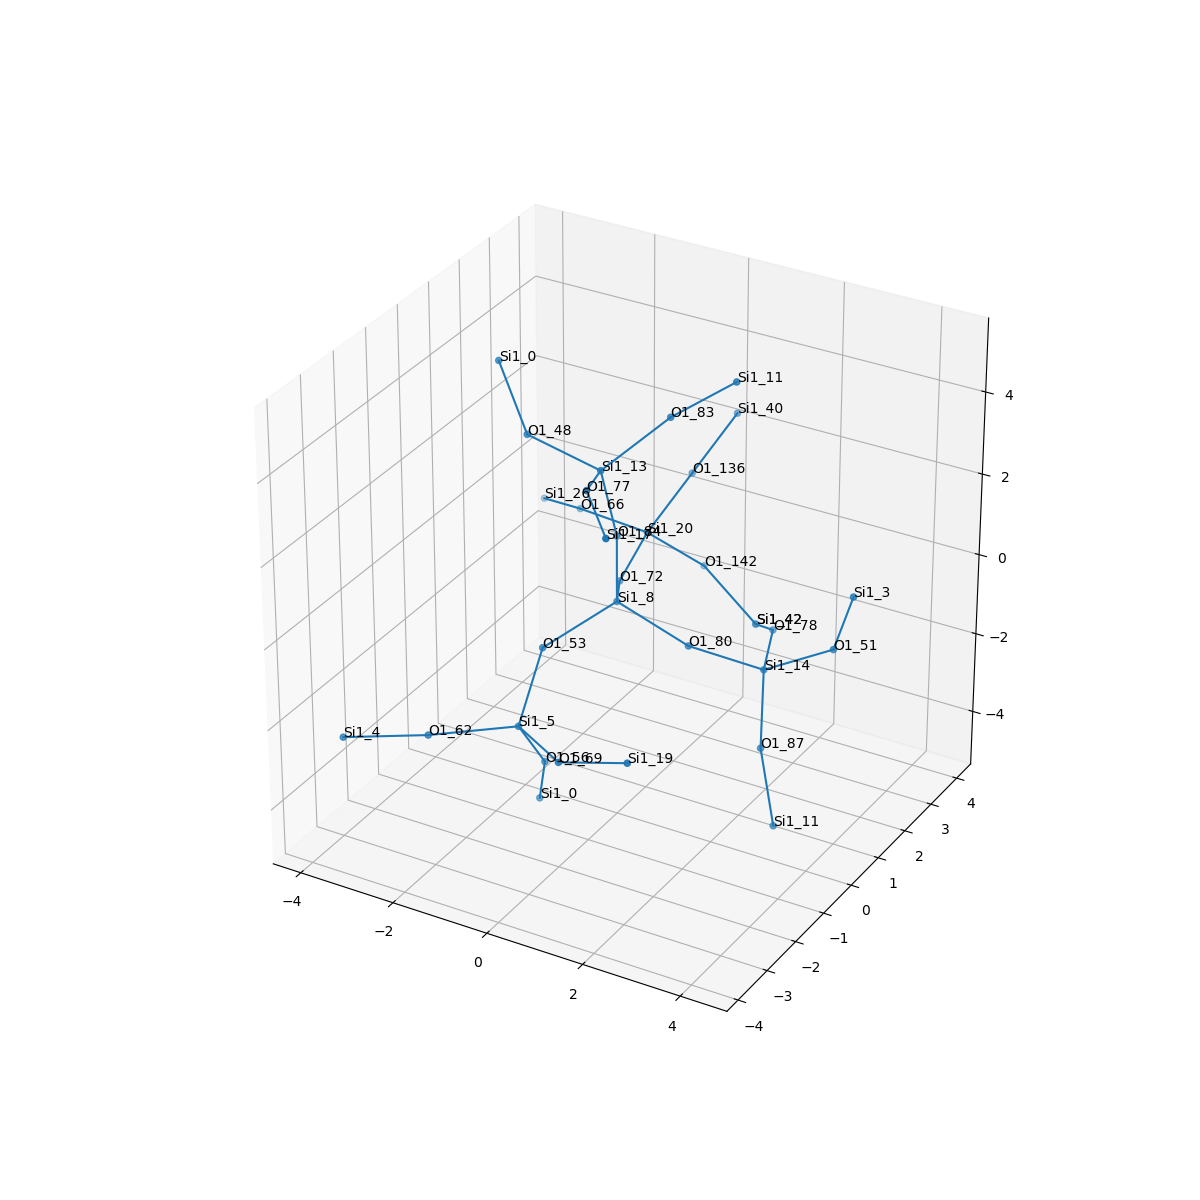

Data behind this chart, as committed beside it:
, neighbor_num, isite, atom, x, y, z, front_index
0, 0, 8, Si1, 0.0, 0.0, 0.0, 
1, 1, 53, O1, -0.7518, -1.304, -0.5785, 0.0
2, 1, 84, O1, 2.7755575615628914e-16, 1.1102230246251565e-16, 1.609, 0.0
3, 1, 80, O1, 1.501, 1.1102230246251565e-16, -0.591, 0.0
4, 1, 72, O1, -0.7555, 1.31, -0.5586, 0.0
5, 2, 5, Si1, -0.6142, -2.332, -1.813, 1.0
6, 2, 13, Si1, -0.2505, -0.1343, 3.192, 2.0
7, 2, 14, Si1, 2.532, 0.9228, -1.421, 3.0
8, 2, 20, Si1, -1.119, 2.87, -0.4097, 4.0
9, 3, 56, O1, -0.5734, -1.542, -3.213, 5.0
10, 3, 62, O1, -1.856, -3.353, -1.799, 5.0
11, 3, 69, O1, 0.7559, -3.165, -1.656, 5.0
12, 3, 77, O1, 0.3358, -1.535, 3.734, 6.0
13, 3, 83, O1, 0.4703, 1.057, 4.008, 6.0
14, 3, 48, O1, -1.825, -0.07725, 3.536, 6.0
15, 3, 51, O1, 3.876, 1.065, -0.5416, 7.0
16, 3, 78, O1, 1.874, 2.386, -1.581, 7.0
17, 3, 87, O1, 2.853, 0.2945, -2.867, 7.0
18, 3, 66, O1, -2.711, 3.074, -0.445, 8.0
19, 3, 142, O1, -0.4077, 3.745, -1.561, 8.0
20, 3, 136, O1, -0.4918, 3.427, 0.9573, 8.0
21, 4, 0, Si1, -1.03, -1.019, -4.664, 9.0
22, 4, 4, Si1, -3.37, -3.809, -2.091, 10.0
23, 4, 19, Si1, 2.242, -3.278, -1.06, 11.0
24, 4, 17, Si1, 1.451, -2.692, 3.661, 12.0
25, 4, 11, Si1, 1.662, 1.325, 5.062, 13.0
26, 4, 0, Si1, -2.792, 0.5063, 4.686, 14.0
27, 4, 3, Si1, 4.337, 0.9202, 0.9969, 15.0
28, 4, 42, Si1, 0.9265, 3.398, -2.396, 16.0
29, 4, 11, Si1, 3.424, -0.1996, -4.288, 17.0
30, 4, 26, Si1, -3.997, 3.834, -1.049, 18.0
31, 4, 42, Si1, 0.9265, 3.398, -2.396, 19.0
32, 4, 40, Si1, 0.1354, 3.984, 2.324, 20.0
